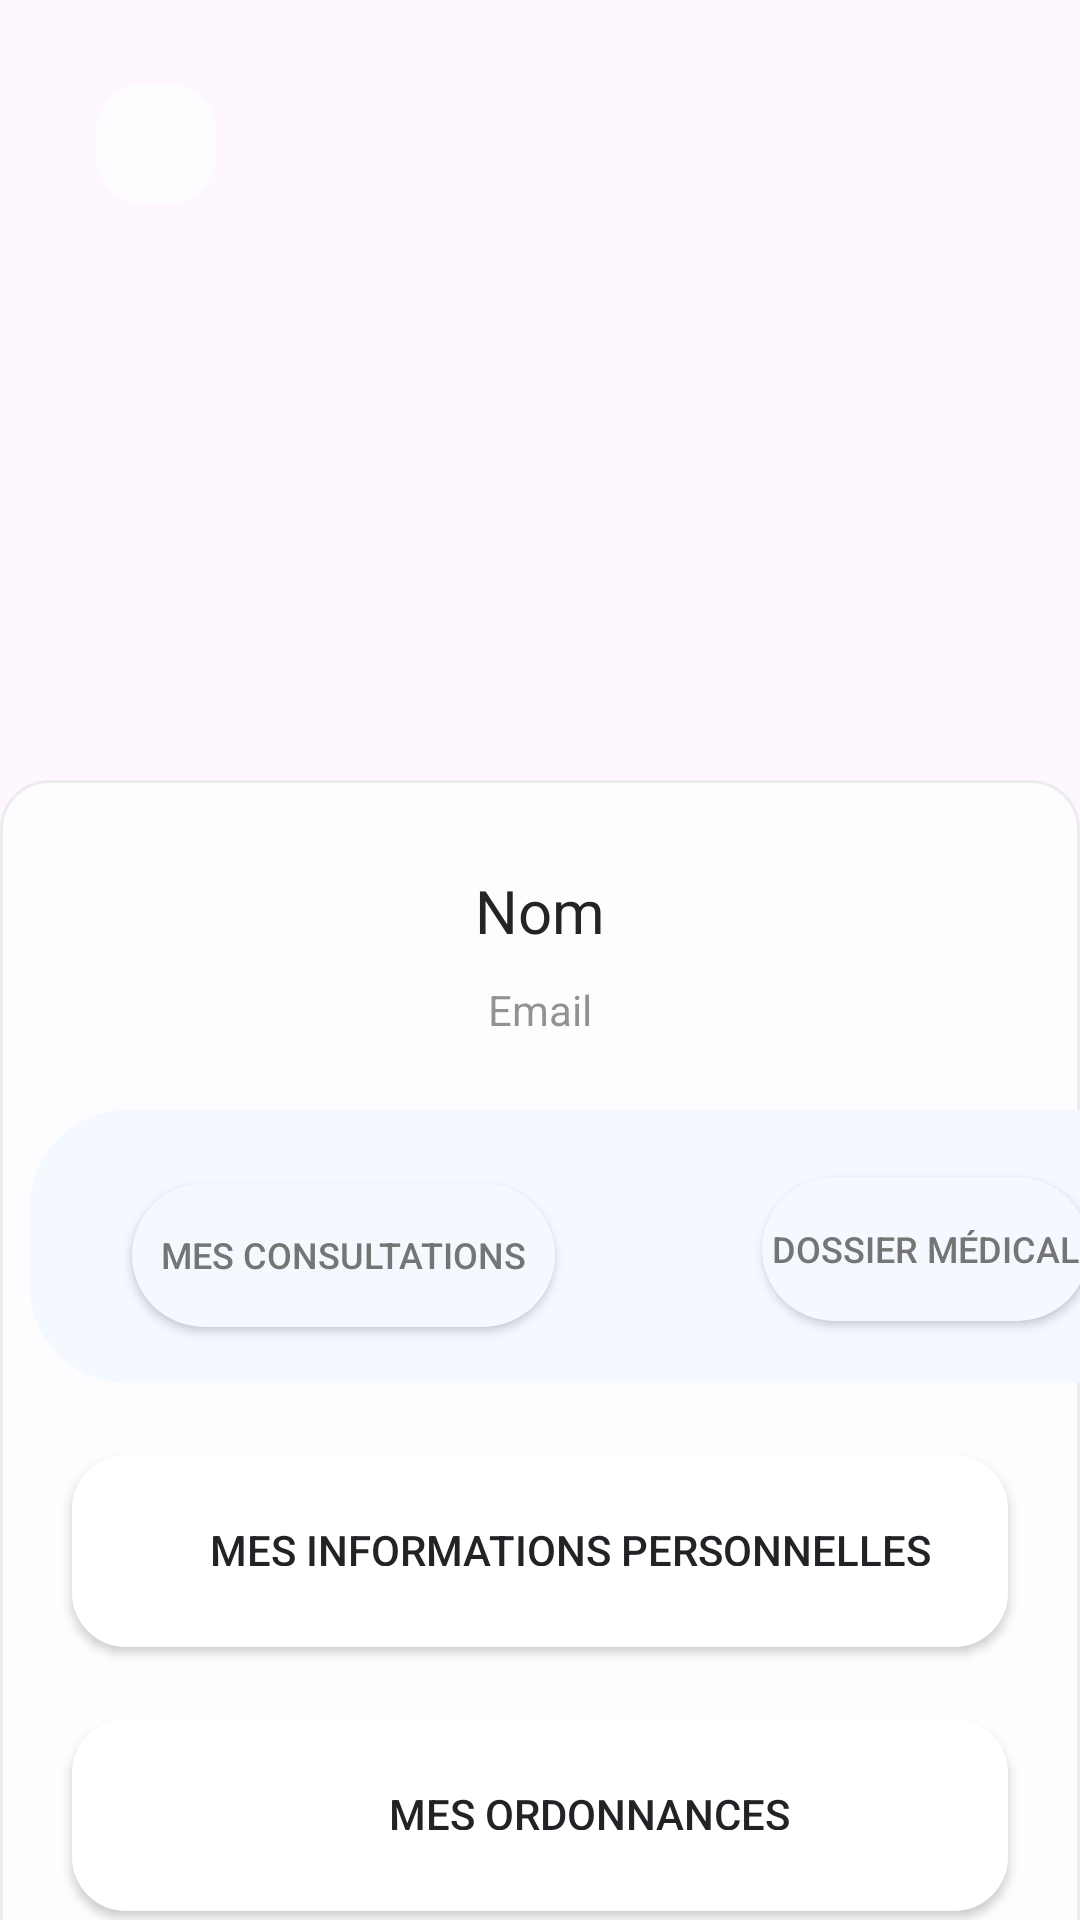

This screen was rendered from an Android layout file. Write that file and the resources it references.
<!-- AndroidManifest.xml: application theme Theme.HealthLink -->
<!-- res/layout/fragment_profile.xml -->
<?xml version="1.0" encoding="utf-8"?>
<androidx.constraintlayout.widget.ConstraintLayout xmlns:android="http://schemas.android.com/apk/res/android"
    xmlns:tools="http://schemas.android.com/tools"
    android:layout_width="match_parent"
    android:layout_height="match_parent"
>
    <LinearLayout android:id="@+id/linearProfile"
        android:layout_height="match_parent"
        android:layout_width="match_parent"
        android:orientation="vertical" style="@style/groupStylegray_300_dd">
        <androidx.appcompat.widget.Toolbar android:gravity="end"
            android:id="@+id/toolbarToolbar"
            android:layout_height="wrap_content"
            android:layout_marginEnd="@dimen/_16pxh"
            android:layout_marginStart="@dimen/_16pxh"
            android:layout_marginTop="@dimen/_16pxv"
            android:layout_width="match_parent" >
            <LinearLayout android:id="@+id/linearNavbar"
                android:layout_height="wrap_content"
                android:layout_width="match_parent" android:orientation="horizontal">
                <ImageButton
                    android:background="@drawable/rectangle_bg_white_a700_radius_16"
                    android:id="@+id/btnreturn"
                    android:layout_height="@dimen/_40pxh"
                    android:layout_width="@dimen/_40pxh"
                    android:paddingHorizontal="@dimen/_14pxh"
                    android:paddingVertical="@dimen/_14pxv"
                    android:scaleType="fitCenter"
                    android:src="@drawable/img_arrowleft" tools:ignore="ContentDescription"/>

                <TextView
                    android:id="@+id/txtProfile"
                    android:layout_width="0dp"
                    android:layout_height="wrap_content"
                    android:layout_marginStart="@dimen/_110pxh"
                    android:layout_marginTop="@dimen/_9pxv"
                    android:layout_marginBottom="@dimen/_8pxv"
                    android:layout_weight="0.66"

                    android:singleLine="true"
                    android:text="@string/txtProfile"
                    android:textSize="16sp"
                    android:textStyle="bold" />
                <ImageButton
                    android:background="@drawable/rectangle_radius_10"
                    android:id="@+id/btnBack"
                    android:layout_height="@dimen/_24pxh"
                    android:layout_marginBottom="@dimen/_8pxv"
                    android:layout_marginEnd="@dimen/_8pxh"
                    android:layout_marginStart="@dimen/_111pxh"
                    android:layout_marginTop="@dimen/_8pxv"
                    android:layout_width="@dimen/_24pxh"
                    android:paddingHorizontal="@dimen/_1pxh"
                    android:paddingVertical="@dimen/_1pxv"
                    android:scaleType="fitCenter"
                    android:src="@drawable/img_profile" />
            </LinearLayout>
        </androidx.appcompat.widget.Toolbar>

        <ImageView
            android:id="@+id/imageImage"

            android:layout_width="@dimen/_120pxh"
            android:layout_height="@dimen/_120pxh"
            android:layout_gravity="top|center"
            android:layout_marginStart="@dimen/_127pxh"
            android:layout_marginTop="@dimen/_20pxh"
            android:layout_marginEnd="@dimen/_127pxh"
            android:scaleType="centerCrop"
            android:src="@drawable/img_image_120x120" />

        <LinearLayout
            android:id="@+id/linearColumnmomonmarhaban"
            style="@style/groupStylewhite_A700cornerRadius"
            android:layout_width="match_parent"
            android:layout_height="@dimen/_520pxh"
            android:layout_gravity="bottom|start"
            android:layout_marginBottom="@dimen/_40pxv"
            android:layout_marginTop="@dimen/_40pxv"
            android:orientation="vertical">

            <TextView
                android:id="@+id/txtMomonMarhaban"
                style="@style/txtIntersemibold20"
                android:layout_width="wrap_content"
                android:layout_height="wrap_content"
                android:layout_gravity="center_horizontal"
                android:layout_marginStart="@dimen/_24pxh"
                android:layout_marginTop="@dimen/_30pxv"
                android:layout_marginEnd="@dimen/_24pxh"
                android:ellipsize="end"
                android:singleLine="true"
                android:text="@string/lbl_nom" />

            <TextView
                android:id="@+id/txtEmail"
                style="@style/txtInterregular14"
                android:layout_width="wrap_content"
                android:layout_height="wrap_content"
                android:layout_gravity="center_horizontal"
                android:layout_marginStart="@dimen/_24pxh"
                android:layout_marginTop="@dimen/_10pxv"
                android:layout_marginEnd="@dimen/_24pxh"
                android:ellipsize="end"

                android:singleLine="true"
                android:text="@string/lbl_email" />

            <LinearLayout
                android:id="@+id/linearLabel"
                style="@style/groupStylegray_50cornerRadius"
                android:layout_width="389dp"
                android:layout_height="wrap_content"
                android:layout_marginStart="@dimen/_10pxh"
                android:layout_marginTop="@dimen/_24pxv"
                android:layout_marginEnd="@dimen/_24pxh"
                android:gravity="center_vertical"
                android:orientation="horizontal">

                <androidx.appcompat.widget.AppCompatButton
                    android:id="@+id/txtMyAppointment"
                    style="@style/txtInterregular12"
                    android:layout_width="140dp"
                    android:layout_height="wrap_content"
                    android:layout_marginStart="@dimen/_34pxh"
                    android:layout_marginTop="@dimen/_23pxv"
                    android:layout_marginBottom="@dimen/_20pxv"
                    android:layout_weight="0.51"
                    android:background="@drawable/rectangle_bg_gray_50_radius_32_4"
                    android:ellipsize="end"
                    android:singleLine="true"
                    android:text="@string/txtRdv"
                    android:textSize="12sp" />

                <View
                    android:id="@+id/lineDivider"
                    android:layout_width="0dp"
                    android:layout_height="@dimen/_42pxv"
                    android:layout_marginStart="@dimen/_34pxh"
                    android:layout_marginTop="@dimen/_8pxv"
                    android:layout_marginBottom="@dimen/_8pxv"
                    android:layout_weight="0.01"
                    android:background="@color/gray_300" />

                <androidx.appcompat.widget.AppCompatButton
                    android:id="@+id/txtMedicalrecords"
                    style="@style/txtInterregular12"
                    android:layout_width="108dp"
                    android:layout_height="wrap_content"
                    android:layout_marginStart="@dimen/_35pxh"
                    android:layout_marginTop="@dimen/_22pxv"
                    android:layout_marginEnd="@dimen/_36pxh"
                    android:layout_marginBottom="@dimen/_21pxv"
                    android:layout_weight="0.49"
                    android:background="@drawable/rectangle_bg_gray_50_radius_32_4"
                    android:ellipsize="end"

                    android:singleLine="true"
                    android:text="@string/txtDossie"
                    android:textSize="12sp" />
            </LinearLayout>

            <androidx.appcompat.widget.AppCompatButton
                android:id="@+id/etPersonalInform"
                style="@style/etOutline"

                android:layout_width="match_parent"
                android:layout_height="64dp"
                android:layout_marginStart="@dimen/_24pxh"
                android:layout_marginTop="@dimen/_24pxv"
                android:layout_marginEnd="@dimen/_24pxh"
                android:background="@drawable/rectangle_bg_white_a701_radius_18_885"
                android:drawableStart="@drawable/drawable_img_personalcard"

                android:ellipsize="end"


                android:paddingTop="@dimen/_22pxv"

                android:paddingBottom="@dimen/_27pxv"
                android:paddingStart="@dimen/_20pxv"
                android:singleLine="true"
                android:text="@string/txtInfos"
                android:textColorHint="@color/gray_901" />
            <androidx.appcompat.widget.AppCompatButton
                android:id="@+id/ordonnances"
                style="@style/etOutline"

                android:layout_width="match_parent"
                android:layout_height="64dp"
                android:layout_marginStart="@dimen/_24pxh"
                android:layout_marginTop="@dimen/_24pxv"
                android:layout_marginEnd="@dimen/_24pxh"
                android:background="@drawable/rectangle_bg_white_a701_radius_18_885"
                android:drawableStart="@drawable/img_map"

                android:ellipsize="end"


                android:paddingTop="@dimen/_22pxv"

                android:paddingBottom="@dimen/_27pxv"
                android:paddingStart="@dimen/_33pxv"
                android:singleLine="true"
                android:text="@string/ordannances"
                android:textColorHint="@color/gray_901" />


        </LinearLayout>



    </LinearLayout>
</androidx.constraintlayout.widget.ConstraintLayout>
<!-- resources referenced by this layout -->
<resources>
  <color name="gray_300">#e0e0e0</color>
  <color name="gray_901">#222326</color>
  <dimen name="_10pxh">10.0dp</dimen>
  <dimen name="_10pxv">10.0dp</dimen>
  <dimen name="_110pxh">110.0dp</dimen>
  <dimen name="_111pxh">111.0dp</dimen>
  <dimen name="_120pxh">120.0dp</dimen>
  <dimen name="_127pxh">127.0dp</dimen>
  <dimen name="_14pxh">14.0dp</dimen>
  <dimen name="_14pxv">14.0dp</dimen>
  <dimen name="_16pxh">16.0dp</dimen>
  <dimen name="_16pxv">16.0dp</dimen>
  <dimen name="_1pxh">1.0dp</dimen>
  <dimen name="_1pxv">1.0dp</dimen>
  <dimen name="_20pxh">20.0dp</dimen>
  <dimen name="_20pxv">20.0dp</dimen>
  <dimen name="_21pxv">21.0dp</dimen>
  <dimen name="_22pxv">22.0dp</dimen>
  <dimen name="_23pxv">23.0dp</dimen>
  <dimen name="_24pxh">24.0dp</dimen>
  <dimen name="_24pxv">24.0dp</dimen>
  <dimen name="_27pxv">27.0dp</dimen>
  <dimen name="_30pxv">30.0dp</dimen>
  <dimen name="_33pxv">33.0dp</dimen>
  <dimen name="_34pxh">34.0dp</dimen>
  <dimen name="_35pxh">35.0dp</dimen>
  <dimen name="_36pxh">36.0dp</dimen>
  <dimen name="_40pxh">40.0dp</dimen>
  <dimen name="_40pxv">40.0dp</dimen>
  <dimen name="_42pxv">42.0dp</dimen>
  <dimen name="_520pxh">520.0dp</dimen>
  <dimen name="_8pxh">8.0dp</dimen>
  <dimen name="_8pxv">8.0dp</dimen>
  <dimen name="_9pxv">9.0dp</dimen>
  <!-- drawable rectangle_bg_gray_50_radius_32_4 (drawable) -->
  <?xml version="1.0" encoding="UTF-8"?>
  
  <shape android:shape="rectangle" xmlns:android="http://schemas.android.com/apk/res/android">
      <solid android:color="@color/gray_50"/>
      <corners android:radius="@dimen/_32pxh"/>
  </shape>
  <string name="lbl_email">Email</string>
  <string name="lbl_nom">Nom</string>
  <string name="ordannances">Mes Ordonnances </string>
  <string name="txtDossie">Dossier Médical </string>
  <string name="txtInfos">Mes informations Personnelles </string>
  <string name="txtProfile">Profile </string>
  <string name="txtRdv">Mes Consultations </string>
  <style name="groupStylegray_300_dd">
          <item name="android:background">@drawable/rectangle_bg_gray_300_dd</item>
      </style>
  <style name="groupStylegray_50cornerRadius">
          <item name="android:background">@drawable/rectangle_bg_gray_50_radius_32_4</item>
      </style>
  <style name="groupStylewhite_A700cornerRadius">
          <item name="android:background">@drawable/rectangle_bg_white_a700_border_gray_200_radius_16</item>
      </style>
  <style name="txtInterregular12">
          <item name="android:textSize">@dimen/_12pxh</item>
          <item name="android:textColor">@color/gray_600</item>
          <item name="android:textFontWeight" tools:targetApi="p">400</item>
      </style>
  <style name="txtInterregular14">
          <item name="android:textSize">@dimen/_14pxh</item>
          <item name="android:textColor">@color/gray_900_7e</item>
  
          <item name="android:textFontWeight" tools:targetApi="p">400</item>
      </style>
  <style name="txtIntersemibold20">
          <item name="android:textSize">@dimen/_20pxh</item>
          <item name="android:textColor">@color/gray_900</item>
  
          <item name="android:textFontWeight" tools:targetApi="p">600</item>
      </style>
  <style name="Theme.HealthLink" parent="Base.Theme.HealthLink" />
  <color name="gray_50">#f4f8ff</color>
  <dimen name="_32pxh">32.0dp</dimen>
  <color name="white_A700">#fdfdff</color>
  <color name="white_A701">#ffffff</color>
  <dimen name="_18pxh">18.0dp</dimen>
  <dimen name="_12pxh">12.0dp</dimen>
  <color name="gray_600">#757575</color>
  <color name="gray_900_7e">#7e242424</color>
  <color name="gray_900">#242424</color>
  <style name="Base.Theme.HealthLink" parent="Theme.Material3.DayNight.NoActionBar">
          
          
      </style>
  <color name="gray_200">#ececec</color>
</resources>
